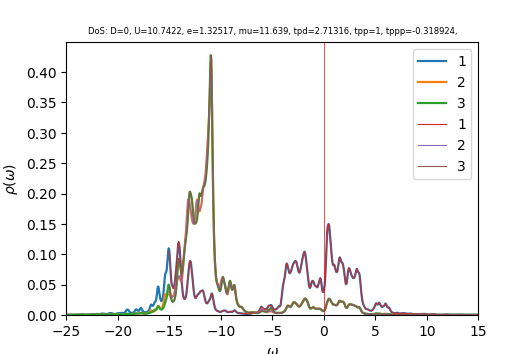

Values plotted in this chart, from the file beside it:
w	up_1	up_2	up_3	down_1	down_2	down_3	cumul_up_1	cumul_up_2	cumul_up_3	cumul_down_1	cumul_down_2	cumul_down_3	
-25	0.0007894	0.0002889	0.0003008	6.60803e-05	4.10404e-05	4.10238e-05	0	0	0	0	0	0
-24.96	0.0006956	0.0002869	0.0002958	6.66746e-05	4.11494e-05	4.1128e-05	2.78501e-05	1.14887e-05	1.1842e-05	2.66965e-06	1.64762e-06	1.64677e-06
-24.92	0.0006147	0.0002857	0.0002914	6.71879e-05	4.12571e-05	4.12322e-05	5.24629e-05	2.29271e-05	2.35106e-05	5.35986e-06	3.29956e-06	3.29771e-06
-24.88	0.0005501	0.0002849	0.0002884	6.74503e-05	4.13602e-05	4.1335e-05	7.44902e-05	3.43357e-05	3.50582e-05	8.06057e-06	4.95562e-06	4.95276e-06
-24.84	0.0004991	0.0002845	0.0002866	6.74361e-05	4.14581e-05	4.14364e-05	9.44732e-05	4.57274e-05	4.65327e-05	1.07607e-05	6.61561e-06	6.61188e-06
-24.8	0.0004597	0.0002844	0.0002857	6.73015e-05	4.15538e-05	4.15375e-05	0.0001129	5.71167e-05	5.79727e-05	1.34555e-05	8.27942e-06	8.27504e-06
-24.76	0.0004307	0.0002848	0.0002856	6.72009e-05	4.16505e-05	4.16394e-05	0.0001301	6.85213e-05	6.94085e-05	1.61462e-05	9.94711e-06	9.94229e-06
-24.72	0.0004103	0.0002856	0.0002861	6.71973e-05	4.17492e-05	4.17427e-05	0.0001466	7.99582e-05	8.08634e-05	1.88368e-05	1.16187e-05	1.16137e-05
-24.68	0.0003969	0.0002868	0.000287	6.72981e-05	4.185e-05	4.18475e-05	0.0001624	9.14424e-05	9.23559e-05	2.15314e-05	1.32944e-05	1.32892e-05
-24.64	0.0003892	0.0002883	0.0002883	6.74961e-05	4.19527e-05	4.19538e-05	0.000178	0.000103	0.0001039	2.4234e-05	1.49742e-05	1.49691e-05
-24.6	0.0003864	0.0002901	0.00029	6.77885e-05	4.2057e-05	4.20618e-05	0.0001935	0.0001146	0.0001155	2.69482e-05	1.66582e-05	1.66532e-05
-24.56	0.000388	0.0002922	0.0002919	6.81816e-05	4.21629e-05	4.21718e-05	0.000209	0.0001263	0.0001272	2.96782e-05	1.83464e-05	1.83418e-05
-24.52	0.0003943	0.0002946	0.0002942	6.86905e-05	4.22704e-05	4.22843e-05	0.0002248	0.0001381	0.000139	3.24286e-05	2.00389e-05	2.00349e-05
-24.48	0.0004059	0.0002974	0.0002969	6.93295e-05	4.23796e-05	4.23995e-05	0.0002411	0.00015	0.0001509	3.52045e-05	2.17358e-05	2.17325e-05
-24.44	0.0004238	0.0003006	0.0003001	7.00807e-05	4.24901e-05	4.25173e-05	0.000258	0.000162	0.0001629	3.80106e-05	2.34371e-05	2.34349e-05
-24.4	0.0004496	0.0003044	0.0003038	7.08312e-05	4.26013e-05	4.26352e-05	0.000276	0.0001742	0.000175	4.08466e-05	2.51428e-05	2.5142e-05
-24.36	0.0004853	0.000309	0.0003083	7.13506e-05	4.27112e-05	4.27488e-05	0.0002955	0.0001866	0.0001874	4.37035e-05	2.6853e-05	2.68537e-05
-24.32	0.0005323	0.0003145	0.0003136	7.14714e-05	4.28188e-05	4.28545e-05	0.0003168	0.0001992	0.0001999	4.65652e-05	2.85675e-05	2.85696e-05
-24.28	0.0005886	0.0003206	0.0003195	7.13025e-05	4.29247e-05	4.29547e-05	0.0003404	0.000212	0.0002127	4.94202e-05	3.02862e-05	3.02895e-05
-24.24	0.0006418	0.0003266	0.0003252	7.10877e-05	4.30309e-05	4.30541e-05	0.0003661	0.0002251	0.0002258	5.22666e-05	3.20091e-05	3.20134e-05
-24.2	0.0006689	0.0003306	0.000329	7.09766e-05	4.31385e-05	4.31559e-05	0.0003928	0.0002384	0.0002389	5.51085e-05	3.37364e-05	3.37414e-05
-24.16	0.0006566	0.0003316	0.0003297	7.10088e-05	4.32478e-05	4.32607e-05	0.0004191	0.0002516	0.0002521	5.79517e-05	3.5468e-05	3.54735e-05
-24.12	0.0006194	0.0003307	0.0003285	7.11803e-05	4.33587e-05	4.33684e-05	0.0004439	0.0002649	0.0002653	6.08017e-05	3.72041e-05	3.721e-05
-24.08	0.0005811	0.0003297	0.0003271	7.14832e-05	4.34714e-05	4.34787e-05	0.0004672	0.0002781	0.0002784	6.36639e-05	3.89447e-05	3.89509e-05
-24.04	0.0005553	0.0003296	0.0003266	7.19192e-05	4.3586e-05	4.35915e-05	0.0004894	0.0002913	0.0002915	6.65436e-05	4.06899e-05	4.06963e-05
-24	0.0005454	0.0003307	0.0003271	7.25027e-05	4.37026e-05	4.37067e-05	0.0005113	0.0003045	0.0003046	6.94466e-05	4.24398e-05	4.24463e-05
-23.96	0.0005511	0.0003328	0.0003285	7.3257e-05	4.38216e-05	4.38247e-05	0.0005333	0.0003178	0.0003177	7.23798e-05	4.41944e-05	4.42011e-05
-23.92	0.0005709	0.0003359	0.0003308	7.41962e-05	4.39434e-05	4.39456e-05	0.0005562	0.0003313	0.000331	7.53506e-05	4.59539e-05	4.59606e-05
-23.88	0.0006015	0.0003399	0.0003337	7.5281e-05	4.40682e-05	4.40697e-05	0.0005803	0.0003449	0.0003443	7.83649e-05	4.77184e-05	4.77252e-05
-23.84	0.000636	0.0003446	0.0003369	7.638e-05	4.41957e-05	4.41966e-05	0.0006057	0.0003587	0.0003578	8.14231e-05	4.9488e-05	4.94948e-05
-23.8	0.0006681	0.0003498	0.0003401	7.73689e-05	4.43258e-05	4.43262e-05	0.0006325	0.0003727	0.0003714	8.4521e-05	5.12628e-05	5.12696e-05
-23.76	0.0007019	0.0003559	0.0003435	7.83451e-05	4.44604e-05	4.44603e-05	0.0006606	0.000387	0.0003852	8.76579e-05	5.3043e-05	5.30498e-05
-23.72	0.0007502	0.0003636	0.0003476	7.95767e-05	4.46023e-05	4.46017e-05	0.0006906	0.0004015	0.0003991	9.08442e-05	5.48288e-05	5.48357e-05
-23.68	0.0008253	0.0003738	0.0003527	8.11951e-05	4.47518e-05	4.47507e-05	0.0007237	0.0004165	0.0004132	9.40952e-05	5.66207e-05	5.66275e-05
-23.64	0.0009331	0.0003871	0.0003589	8.2931e-05	4.49022e-05	4.49006e-05	0.000761	0.000432	0.0004276	9.74158e-05	5.84186e-05	5.84253e-05
-23.6	0.00107	0.0004033	0.000366	8.40414e-05	4.50378e-05	4.50358e-05	0.0008039	0.0004481	0.0004422	0.0001008	6.02219e-05	6.02286e-05
-23.56	0.001214	0.0004206	0.0003733	8.38468e-05	4.51457e-05	4.51432e-05	0.0008525	0.000465	0.0004572	0.0001041	6.20295e-05	6.20361e-05
-23.52	0.00132	0.0004341	0.0003795	8.25424e-05	4.52316e-05	4.52284e-05	0.0009054	0.0004824	0.0004724	0.0001074	6.38406e-05	6.38471e-05
-23.48	0.001331	0.0004372	0.0003833	8.09178e-05	4.53121e-05	4.53082e-05	0.0009587	0.0004999	0.0004877	0.0001107	6.56549e-05	6.56612e-05
-23.44	0.001239	0.0004287	0.0003847	7.95349e-05	4.53982e-05	4.53935e-05	0.001008	0.000517	0.0005031	0.0001139	6.74727e-05	6.74788e-05
-23.4	0.001101	0.0004143	0.0003858	7.85538e-05	4.54928e-05	4.54872e-05	0.001052	0.0005336	0.0005186	0.000117	6.92942e-05	6.93001e-05
-23.36	0.0009762	0.0004002	0.0003884	7.79389e-05	4.5595e-05	4.55884e-05	0.001091	0.0005496	0.0005341	0.0001201	7.11198e-05	7.11254e-05
-23.32	0.0008884	0.0003885	0.0003935	7.76123e-05	4.57034e-05	4.56955e-05	0.001127	0.0005652	0.0005499	0.0001232	7.29498e-05	7.29551e-05
-23.28	0.0008355	0.0003791	0.0004012	7.75146e-05	4.58167e-05	4.58072e-05	0.00116	0.0005804	0.0005659	0.0001263	7.47843e-05	7.47892e-05
-23.24	0.0007992	0.0003705	0.0004102	7.76352e-05	4.59349e-05	4.59227e-05	0.001192	0.0005952	0.0005824	0.0001295	7.66235e-05	7.6628e-05
-23.2	0.000747	0.0003617	0.0004172	7.80674e-05	4.60601e-05	4.60424e-05	0.001222	0.0006097	0.0005991	0.0001326	7.84678e-05	7.84715e-05
-23.16	0.0006598	0.0003536	0.0004184	7.91045e-05	4.61988e-05	4.61683e-05	0.001249	0.0006238	0.0006158	0.0001357	8.03176e-05	8.03201e-05
-23.12	0.0005893	0.0003529	0.0004148	8.11267e-05	4.63594e-05	4.63033e-05	0.001272	0.000638	0.0006324	0.000139	8.21738e-05	8.21741e-05
-23.08	0.0006131	0.0003654	0.0004116	8.36214e-05	4.65305e-05	4.64432e-05	0.001297	0.0006526	0.0006489	0.0001423	8.40369e-05	8.40336e-05
-23.04	0.000682	0.0003826	0.0004102	8.48568e-05	4.66741e-05	4.65738e-05	0.001324	0.0006679	0.0006653	0.0001457	8.59057e-05	8.58985e-05
-23	0.0007094	0.0003935	0.0004091	8.43995e-05	4.67809e-05	4.66916e-05	0.001353	0.0006837	0.0006817	0.0001491	8.77788e-05	8.7768e-05
-22.96	0.0007007	0.0003988	0.0004084	8.32999e-05	4.68739e-05	4.68051e-05	0.001381	0.0006996	0.0006981	0.0001525	8.96557e-05	8.96421e-05
-22.92	0.000687	0.0004023	0.000409	8.23242e-05	4.69697e-05	4.69207e-05	0.001408	0.0007158	0.0007145	0.0001558	9.15363e-05	9.15208e-05
-22.88	0.0006835	0.0004061	0.000411	8.16912e-05	4.70731e-05	4.70401e-05	0.001436	0.000732	0.0007309	0.000159	9.34211e-05	9.34043e-05
-22.84	0.0006949	0.0004108	0.0004146	8.13924e-05	4.71838e-05	4.71635e-05	0.001463	0.0007485	0.0007475	0.0001623	9.53104e-05	9.52927e-05
-22.8	0.0007227	0.0004168	0.0004196	8.13745e-05	4.73003e-05	4.72906e-05	0.001492	0.0007652	0.0007643	0.0001655	9.72043e-05	9.71862e-05
-22.76	0.0007692	0.0004244	0.0004264	8.15977e-05	4.74216e-05	4.74214e-05	0.001523	0.0007821	0.0007814	0.0001688	9.9103e-05	9.9085e-05
-22.72	0.0008387	0.0004339	0.0004352	8.20481e-05	4.75469e-05	4.75562e-05	0.001557	0.0007995	0.0007988	0.0001721	0.000101	0.000101
-22.68	0.0009375	0.000446	0.0004468	8.27385e-05	4.76759e-05	4.76957e-05	0.001594	0.0008174	0.0008167	0.0001754	0.0001029	0.0001029
-22.64	0.001073	0.0004613	0.0004616	8.37032e-05	4.78086e-05	4.7841e-05	0.001637	0.0008359	0.0008352	0.0001788	0.0001048	0.0001048
... 940 more rows
